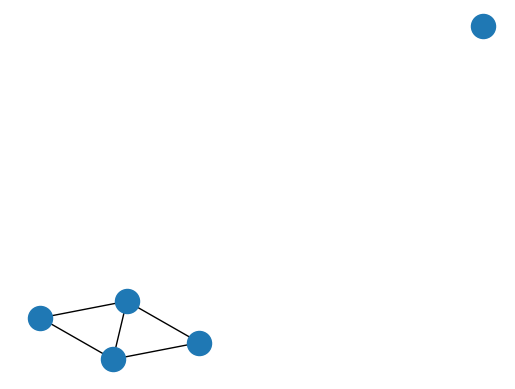

Python code for this plot:
# This is a sample Python script.

# Press ⌃R to execute it or replace it with your code.
# Press Double ⇧ to search everywhere for classes, files, tool windows, actions, and settings.

# eval() 去掉字符串最外层的引号
import networkx as nx
import matplotlib.pyplot as plt

g = nx.Graph()
g.add_node(1)
g.add_node(2)
g.add_node(3)
g.add_node(4)
g.add_node(5)
g.add_edge(1, 2)
g.add_edge(1, 4)
g.add_edge(2, 3)
g.add_edge(4, 3)

# g.add_edge(4, 5)

g.add_edge(2, 4)
fig, ax = plt.subplots()
nx.draw(g, ax=ax)
plt.show()
sunmm=0
for i in range(1):
    print(i)

#     for j in range(0,5):
#         try:
#             n = nx.shortest_path_length(g, i, j+1)
#             sunmm=sunmm+n
#             print(j)
#         except nx.NetworkXNoPath:
#             print('No path')
#
# print(sunmm)
